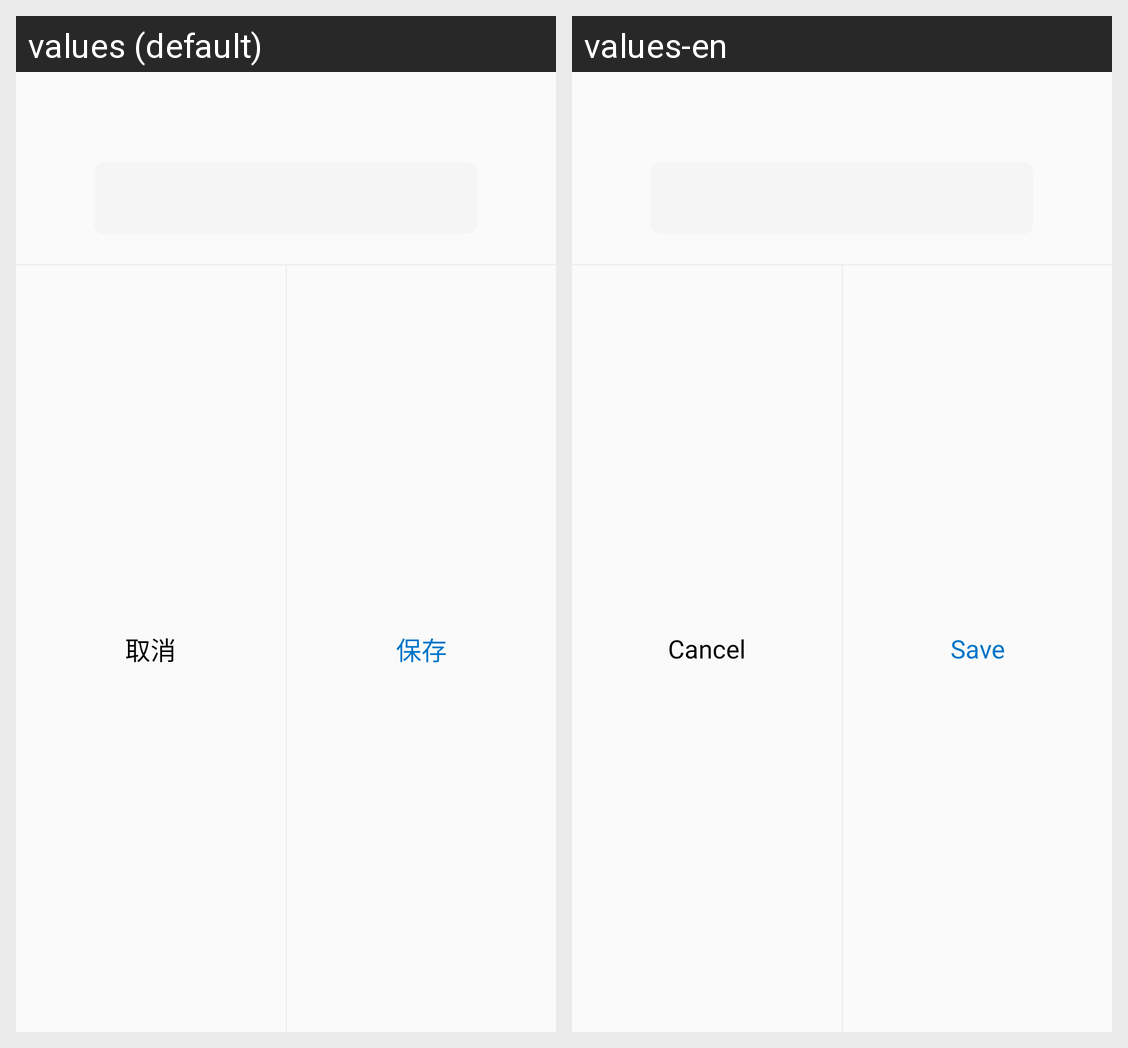

For this localized Android screen grid, give each drawn string resource with its value in every locale shown.
Android screen res/layout/singleinputdialog.xml rendered under 2 locales, left to right: values (default), values-en. Device: Nexus 5 (rendered at 1080×1920; each locale shown at half size, 540×960, under a caption strip naming it); theme Theme.FeasyHome.
Strings drawn on this screen, with the default value and each locale's value (text and hints the layout hard-codes, and strings that could not be matched under every locale, appear in the picture but are not listed):

cancler
  values: 取消
  values-en: Cancel

save
  values: 保存
  values-en: Save
